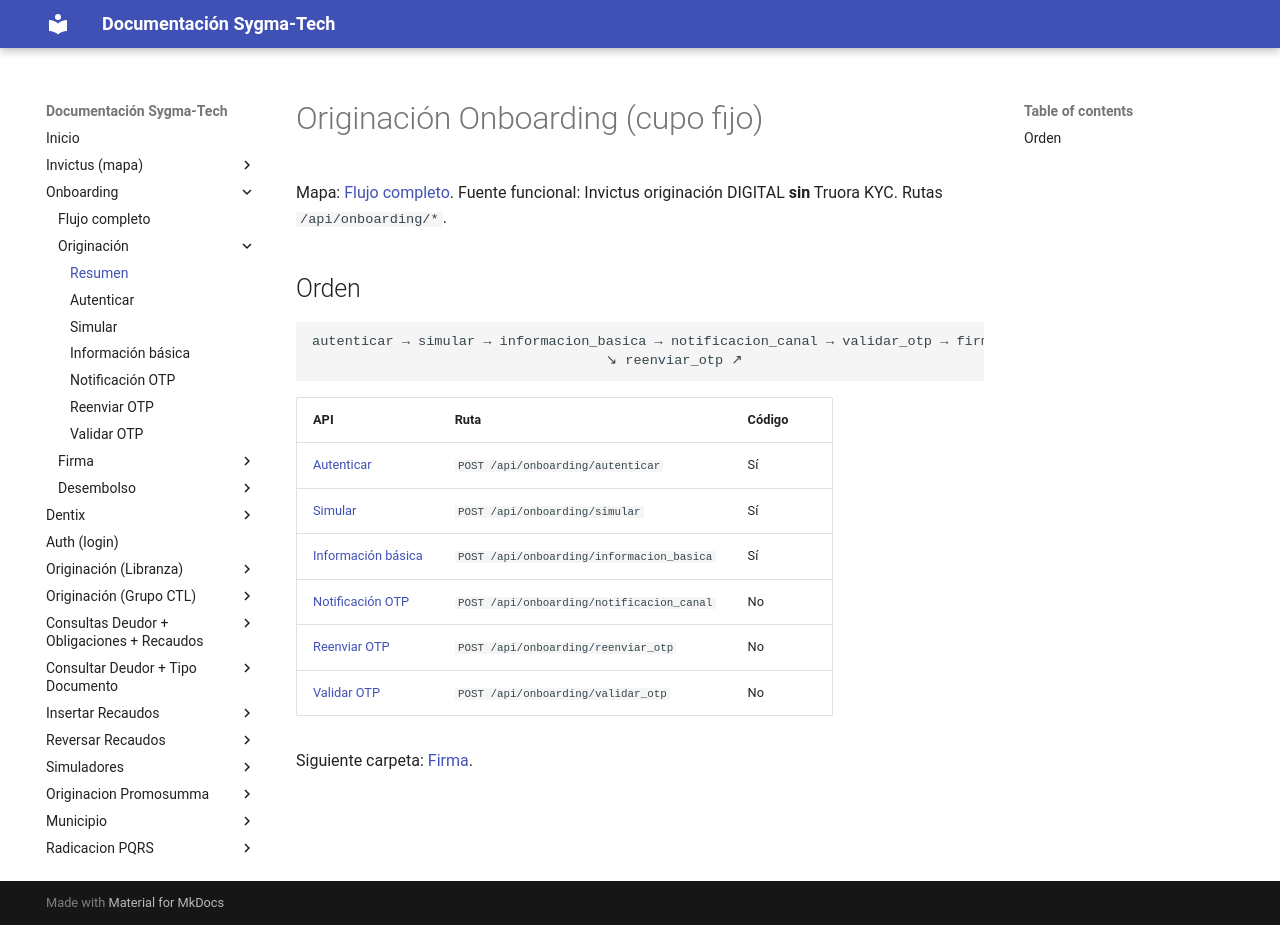

repository: xcentry1111/sygma-tech-documentacion · page: onboarding/originacion/index.html · generator: mkdocs

# Originación Onboarding (cupo fijo)

Mapa: [Flujo completo](../flujo.md). Fuente funcional: Invictus originación DIGITAL. Rutas `/api/onboarding/*`.

## Orden

```
autenticar → simular → informacion_basica → notificacion_canal → validar_otp
                                    ↘ reenviar_otp ↗
validar_otp → firma  |  EN_VERIFICACION → Truora → firma
```

| API | Ruta | Código |
|-----|------|--------|
| [Autenticar](autenticar.md) | `POST /api/onboarding/autenticar` | Sí |
| [Simular](simular.md) | `POST /api/onboarding/simular` | Sí |
| [Información básica](informacion_basica.md) | `POST /api/onboarding/informacion_basica` | Sí |
| [Notificación OTP](notificacion.md) | `POST /api/onboarding/notificacion_canal` | No |
| [Reenviar OTP](reenviar_otp.md) | `POST /api/onboarding/reenviar_otp` | No |
| [Validar OTP](validar_otp.md) | `POST /api/onboarding/validar_otp` | No |
| [Truora KYC](truora_kyc.md) | `POST truora/webhook_onboarding` | No |

Siguiente carpeta: [Firma](../firma/index.md).
